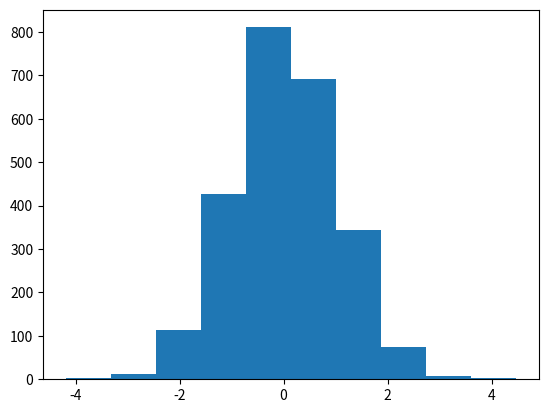

Write the Python code that produced this figure.
import numpy as np
import matplotlib.pyplot as plt 

N = 10000

ar0 = np.sqrt(2/np.pi)*np.random.rand(N)
arx = []

for i in range (0,N):
    arx.append((np.random.rand()-0.5)*10)  # generates a random number between -5 and 5

ar2 = []
x = np.linspace(0,1,N)

for i in range (0,N):
    if(np.sqrt(2/np.pi)*np.exp(-(arx[i]**2)/2)-ar0[i]>0): #Condition that point falls below the desired plot
        ar2.append(arx[i])

plt.hist(ar2)
plt.show()